Run: headless pygame with SDL's dummy video driver; simulated clock (each Clock.tick advances the game by its frame time, no real sleeping); random seed 0; keys injected as events and as key.get_pressed() state; no mouse input.
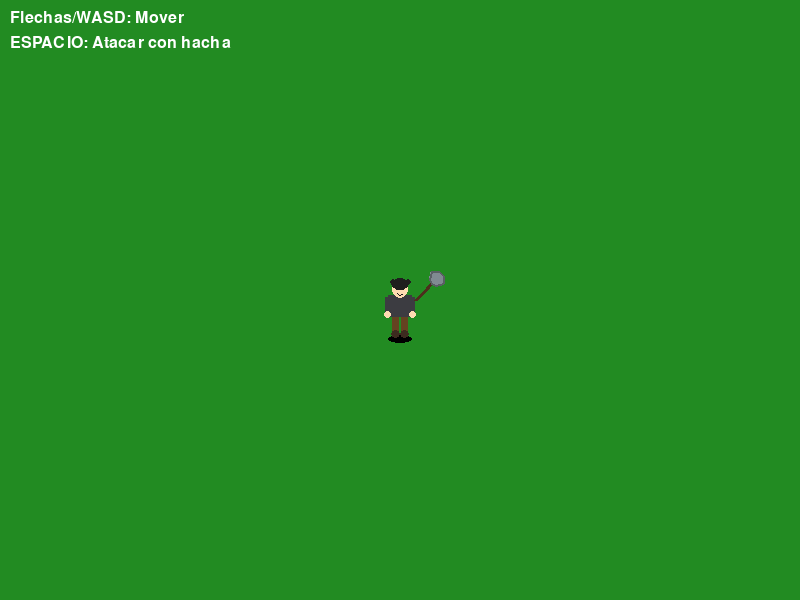
Frame 1 of 4 · flips 1–60 · no input
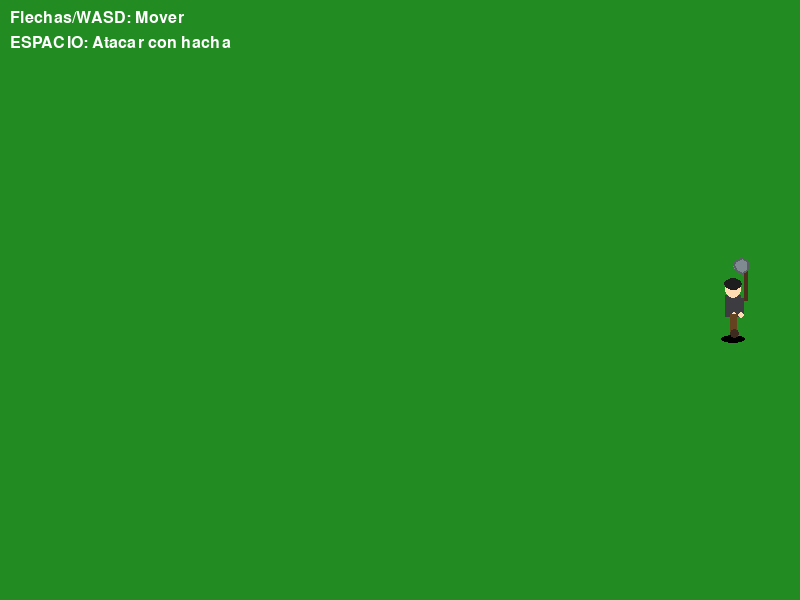
Frame 2 of 4 · flips 61–180 · tapped SPACE, RETURN · held RIGHT (→), D
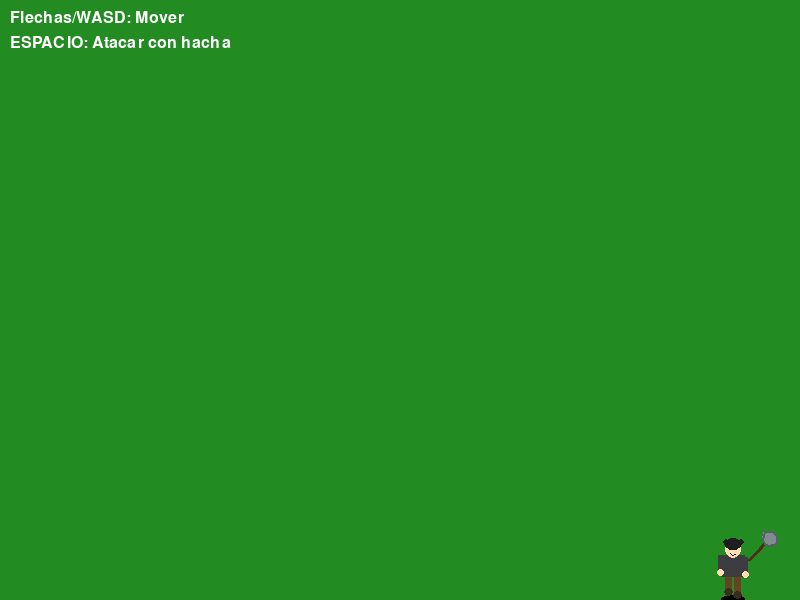
Frame 3 of 4 · flips 181–300 · held DOWN (↓), S
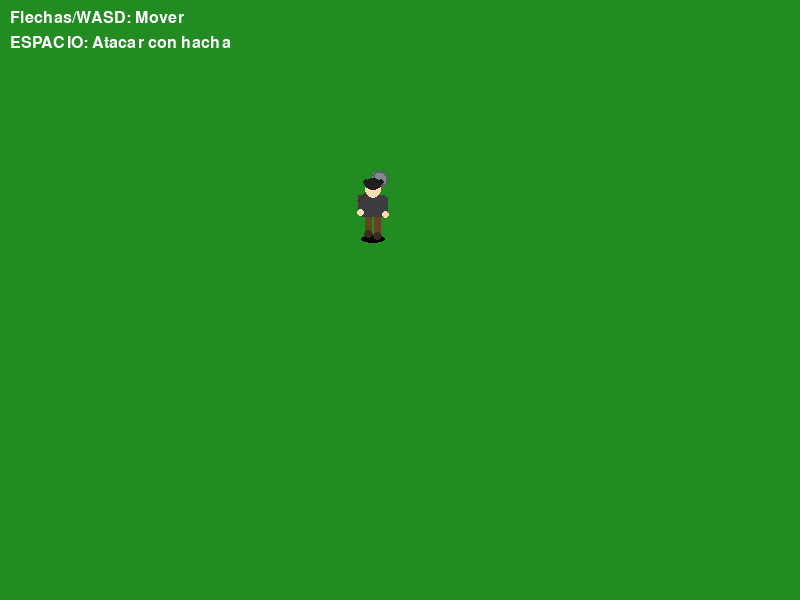
Frame 4 of 4 · flips 301–420 · held LEFT (←), A, UP (↑), W

The pygame program that drew these frames:

import pygame
import math

pygame.init()

# Configuración de pantalla
ANCHO, ALTO = 800, 600
pantalla = pygame.display.set_mode((ANCHO, ALTO))
pygame.display.set_caption("Personaje 2.5D con Hacha - Pygame")

# Colores
VERDE_PASTO = (34, 139, 34)
GRIS_OSCURO = (60, 60, 65)
MARRON = (101, 67, 33)
MARRON_BOTA = (61, 43, 31)
MARRON_MANGO = (76, 47, 28)
PIEL = (255, 220, 177)
NEGRO = (30, 30, 30)
GRIS_HACHA = (128, 138, 145)
GRIS_METAL_OSCURO = (90, 95, 100)

class Hacha:
    def __init__(self):
        self.angulo_ataque = 0
        self.atacando = False
        self.frame_ataque = 0
        
    def dibujar(self, surface, x, y, direccion, atacando=False, frame_ataque=0):
        """Dibuja el hacha en la mano del personaje"""
        
        # Calcular posición y ángulo del hacha según dirección
        if direccion == 'frente':
            if atacando:
                # Animación de ataque
                angulo = -45 + (frame_ataque * 15)
                hacha_x = x + 15
                hacha_y = y - 5 - frame_ataque * 2
            else:
                angulo = -45
                hacha_x = x + 15
                hacha_y = y
            self.dibujar_hacha_lado(surface, hacha_x, hacha_y, angulo, False)
            
        elif direccion == 'atras':
            if atacando:
                angulo = -45 + (frame_ataque * 15)
                hacha_x = x - 15
                hacha_y = y - 5 - frame_ataque * 2
            else:
                angulo = -45
                hacha_x = x - 15
                hacha_y = y
            self.dibujar_hacha_lado(surface, hacha_x, hacha_y, angulo, True)
            
        elif direccion == 'derecha':
            if atacando:
                angulo = -90 - (frame_ataque * 20)
                hacha_x = x + 12
                hacha_y = y - frame_ataque * 3
            else:
                angulo = -90
                hacha_x = x + 12
                hacha_y = y
            self.dibujar_hacha_horizontal(surface, hacha_x, hacha_y, angulo)
            
        elif direccion == 'izquierda':
            if atacando:
                angulo = 90 + (frame_ataque * 20)
                hacha_x = x - 12
                hacha_y = y - frame_ataque * 3
            else:
                angulo = 90
                hacha_x = x - 12
                hacha_y = y
            self.dibujar_hacha_horizontal(surface, hacha_x, hacha_y, angulo)
    
    def dibujar_hacha_lado(self, surface, x, y, angulo, flip):
        """Dibuja el hacha de lado"""
        # Mango
        largo_mango = 35
        x_fin = x + largo_mango * math.cos(math.radians(angulo))
        y_fin = y + largo_mango * math.sin(math.radians(angulo))
        pygame.draw.line(surface, MARRON_MANGO, (x, y), (x_fin, y_fin), 4)
        
        # Cabeza del hacha
        x_hacha = x_fin
        y_hacha = y_fin
        
        # Metal del hacha (forma de hacha)
        puntos = [
            (x_hacha - 3, y_hacha - 8),
            (x_hacha - 10, y_hacha - 4),
            (x_hacha - 12, y_hacha),
            (x_hacha - 10, y_hacha + 4),
            (x_hacha - 3, y_hacha + 8),
            (x_hacha + 2, y_hacha + 4),
            (x_hacha + 2, y_hacha - 4)
        ]
        
        # Rotar puntos según el ángulo
        puntos_rotados = []
        for px, py in puntos:
            # Trasladar al origen
            px_temp = px - x_hacha
            py_temp = py - y_hacha
            # Rotar
            angulo_rad = math.radians(angulo)
            px_rot = px_temp * math.cos(angulo_rad) - py_temp * math.sin(angulo_rad)
            py_rot = px_temp * math.sin(angulo_rad) + py_temp * math.cos(angulo_rad)
            # Trasladar de vuelta
            puntos_rotados.append((px_rot + x_hacha, py_rot + y_hacha))
        
        pygame.draw.polygon(surface, GRIS_HACHA, puntos_rotados)
        pygame.draw.polygon(surface, GRIS_METAL_OSCURO, puntos_rotados, 2)
    
    def dibujar_hacha_horizontal(self, surface, x, y, angulo):
        """Dibuja el hacha horizontal (vistas laterales)"""
        # Mango
        largo_mango = 35
        x_fin = x + largo_mango * math.cos(math.radians(angulo))
        y_fin = y + largo_mango * math.sin(math.radians(angulo))
        pygame.draw.line(surface, MARRON_MANGO, (x, y), (x_fin, y_fin), 4)
        
        # Cabeza del hacha
        x_hacha = x_fin
        y_hacha = y_fin
        
        puntos = [
            (x_hacha - 8, y_hacha - 3),
            (x_hacha - 4, y_hacha - 10),
            (x_hacha, y_hacha - 12),
            (x_hacha + 4, y_hacha - 10),
            (x_hacha + 8, y_hacha - 3),
            (x_hacha + 4, y_hacha + 2),
            (x_hacha - 4, y_hacha + 2)
        ]
        
        # Rotar puntos
        puntos_rotados = []
        for px, py in puntos:
            px_temp = px - x_hacha
            py_temp = py - y_hacha
            angulo_rad = math.radians(angulo)
            px_rot = px_temp * math.cos(angulo_rad) - py_temp * math.sin(angulo_rad)
            py_rot = px_temp * math.sin(angulo_rad) + py_temp * math.cos(angulo_rad)
            puntos_rotados.append((px_rot + x_hacha, py_rot + y_hacha))
        
        pygame.draw.polygon(surface, GRIS_HACHA, puntos_rotados)
        pygame.draw.polygon(surface, GRIS_METAL_OSCURO, puntos_rotados, 2)

class Personaje:
    def __init__(self, x, y):
        self.x = x
        self.y = y
        self.velocidad = 3
        self.direccion = 'frente'
        self.frame_animacion = 0
        self.contador_animacion = 0
        self.velocidad_animacion = 8
        self.caminando = False
        self.hacha = Hacha()
        self.atacando = False
        self.frame_ataque = 0
        self.duracion_ataque = 10
        
    def dibujar_atras(self, surface, offset_x=0):
        """Dibuja el personaje visto desde atrás"""
        x = self.x + offset_x
        y = self.y
        
        # Piernas
        if self.caminando:
            offset_pierna = math.sin(self.frame_animacion * 0.5) * 3
        else:
            offset_pierna = 0
            
        pygame.draw.rect(surface, MARRON, (x - 8, y + 15, 7, 18))
        pygame.draw.ellipse(surface, MARRON_BOTA, (x - 9, y + 30, 9, 8))
        
        pygame.draw.rect(surface, MARRON, (x + 1, y + 15 - offset_pierna, 7, 18))
        pygame.draw.ellipse(surface, MARRON_BOTA, (x, y + 30 - offset_pierna, 9, 8))
        
        # Torso
        pygame.draw.rect(surface, GRIS_OSCURO, (x - 12, y - 5, 24, 22))
        
        # Brazo izquierdo (sin hacha)
        brazo_offset = math.sin(self.frame_animacion * 0.5) * 2 if self.caminando else 0
        pygame.draw.rect(surface, GRIS_OSCURO, (x - 15, y - 3 + brazo_offset, 6, 16))
        pygame.draw.ellipse(surface, PIEL, (x - 16, y + 11 + brazo_offset, 7, 7))
        
        # Hacha (detrás del personaje)
        self.hacha.dibujar(surface, self.x, self.y, self.direccion, self.atacando, self.frame_ataque)
        
        # Brazo derecho (con hacha)
        pygame.draw.rect(surface, GRIS_OSCURO, (x + 9, y - 3, 6, 16))
        pygame.draw.ellipse(surface, PIEL, (x + 9, y + 11, 7, 7))
        
        # Cuello
        pygame.draw.rect(surface, PIEL, (x - 3, y - 8, 6, 5))
        
        # Cabeza
        pygame.draw.ellipse(surface, PIEL, (x - 8, y - 20, 16, 18))
        pygame.draw.ellipse(surface, NEGRO, (x - 9, y - 22, 18, 12))
        for i in range(4):
            pygame.draw.circle(surface, NEGRO, (x - 7 + i * 5, y - 18), 3)
    
    def dibujar_frente(self, surface, offset_x=0):
        """Dibuja el personaje visto de frente"""
        x = self.x + offset_x
        y = self.y
        
        # Piernas
        if self.caminando:
            offset_pierna = math.sin(self.frame_animacion * 0.5) * 3
        else:
            offset_pierna = 0
            
        pygame.draw.rect(surface, MARRON, (x - 8, y + 15 - offset_pierna, 7, 18))
        pygame.draw.ellipse(surface, MARRON_BOTA, (x - 9, y + 30 - offset_pierna, 9, 8))
        
        pygame.draw.rect(surface, MARRON, (x + 1, y + 15 + offset_pierna, 7, 18))
        pygame.draw.ellipse(surface, MARRON_BOTA, (x, y + 30 + offset_pierna, 9, 8))
        
        # Torso
        pygame.draw.rect(surface, GRIS_OSCURO, (x - 12, y - 5, 24, 22))
        
        # Brazo izquierdo
        brazo_offset = math.sin(self.frame_animacion * 0.5) * 2 if self.caminando else 0
        pygame.draw.rect(surface, GRIS_OSCURO, (x - 15, y - 3 - brazo_offset, 6, 16))
        pygame.draw.ellipse(surface, PIEL, (x - 16, y + 11 - brazo_offset, 7, 7))
        
        # Brazo derecho (con hacha)
        pygame.draw.rect(surface, GRIS_OSCURO, (x + 9, y - 3, 6, 16))
        pygame.draw.ellipse(surface, PIEL, (x + 9, y + 11, 7, 7))
        
        # Hacha
        self.hacha.dibujar(surface, self.x, self.y, self.direccion, self.atacando, self.frame_ataque)
        
        # Cuello
        pygame.draw.rect(surface, PIEL, (x - 3, y - 8, 6, 5))
        
        # Cabeza
        pygame.draw.ellipse(surface, PIEL, (x - 8, y - 20, 16, 18))
        pygame.draw.ellipse(surface, NEGRO, (x - 9, y - 22, 18, 12))
        for i in range(4):
            pygame.draw.circle(surface, NEGRO, (x - 7 + i * 5, y - 18), 3)
        
        # Cara
        pygame.draw.ellipse(surface, NEGRO, (x - 4, y - 13, 2, 3))
        pygame.draw.ellipse(surface, NEGRO, (x + 2, y - 13, 2, 3))
        pygame.draw.arc(surface, NEGRO, (x - 3, y - 8, 6, 4), 3.14, 6.28, 1)
    
    def dibujar_lado(self, surface, flip=False):
        """Dibuja el personaje de lado"""
        x = self.x
        y = self.y
        
        multiplicador = -1 if flip else 1
        
        # Piernas
        if self.caminando:
            offset_pierna = math.sin(self.frame_animacion * 0.5) * 4
        else:
            offset_pierna = 0
        
        pygame.draw.rect(surface, MARRON, (x - 3 * multiplicador, y + 15 - offset_pierna, 7, 18))
        pygame.draw.ellipse(surface, MARRON_BOTA, (x - 3 * multiplicador, y + 30 - offset_pierna, 9, 8))
        
        # Torso
        pygame.draw.rect(surface, GRIS_OSCURO, (x - 8 * multiplicador, y - 5, 16, 22))
        
        # Brazo trasero
        brazo_offset = math.sin(self.frame_animacion * 0.5) * 3 if self.caminando else 0
        pygame.draw.rect(surface, GRIS_OSCURO, (x - 2 * multiplicador, y - 2 - brazo_offset, 6, 16))
        pygame.draw.ellipse(surface, PIEL, (x - 2 * multiplicador, y + 12 - brazo_offset, 6, 6))
        
        # Pierna delantera
        pygame.draw.rect(surface, MARRON, (x - 3 * multiplicador, y + 15 + offset_pierna, 7, 18))
        pygame.draw.ellipse(surface, MARRON_BOTA, (x - 3 * multiplicador, y + 30 + offset_pierna, 9, 8))
        
        # Brazo delantero (con hacha)
        pygame.draw.rect(surface, GRIS_OSCURO, (x + 5 * multiplicador, y - 2, 6, 16))
        pygame.draw.ellipse(surface, PIEL, (x + 5 * multiplicador, y + 12, 6, 6))
        
        # Hacha
        self.hacha.dibujar(surface, self.x, self.y, self.direccion, self.atacando, self.frame_ataque)
        
        # Cuello
        pygame.draw.rect(surface, PIEL, (x - 2 * multiplicador, y - 8, 6, 5))
        
        # Cabeza
        pygame.draw.ellipse(surface, PIEL, (x - 8 * multiplicador, y - 20, 16, 18))
        pygame.draw.ellipse(surface, NEGRO, (x - 9 * multiplicador, y - 22, 18, 12))
        for i in range(3):
            pygame.draw.circle(surface, NEGRO, (x - 6 * multiplicador + i * 4 * multiplicador, y - 17), 3)
        
        # Cara de perfil
        pygame.draw.ellipse(surface, NEGRO, (x + 2 * multiplicador, y - 13, 2, 3))
        pygame.draw.arc(surface, NEGRO, (x + 3 * multiplicador, y - 8, 4, 3), 0, 3.14, 1)
    
    def dibujar(self, surface):
        """Dibuja el personaje según su dirección"""
        if self.direccion == 'frente':
            self.dibujar_frente(surface)
        elif self.direccion == 'atras':
            self.dibujar_atras(surface)
        elif self.direccion == 'izquierda':
            self.dibujar_lado(surface, flip=True)
        elif self.direccion == 'derecha':
            self.dibujar_lado(surface, flip=False)
    
    def atacar(self):
        """Inicia el ataque con el hacha"""
        if not self.atacando:
            self.atacando = True
            self.frame_ataque = 0
    
    def actualizar(self, teclas):
        """Actualiza la posición y animación del personaje"""
        # Actualizar ataque
        if self.atacando:
            self.frame_ataque += 1
            if self.frame_ataque >= self.duracion_ataque:
                self.atacando = False
                self.frame_ataque = 0
        
        self.caminando = False
        
        # No permitir movimiento durante ataque
        if not self.atacando:
            if teclas[pygame.K_LEFT] or teclas[pygame.K_a]:
                self.x -= self.velocidad
                self.direccion = 'izquierda'
                self.caminando = True
            if teclas[pygame.K_RIGHT] or teclas[pygame.K_d]:
                self.x += self.velocidad
                self.direccion = 'derecha'
                self.caminando = True
            if teclas[pygame.K_UP] or teclas[pygame.K_w]:
                self.y -= self.velocidad
                self.direccion = 'atras'
                self.caminando = True
            if teclas[pygame.K_DOWN] or teclas[pygame.K_s]:
                self.y += self.velocidad
                self.direccion = 'frente'
                self.caminando = True
        
        # Mantener dentro de la pantalla
        self.x = max(30, min(self.x, ANCHO - 30))
        self.y = max(30, min(self.y, ALTO - 40))
        
        # Actualizar animación
        if self.caminando:
            self.contador_animacion += 1
            if self.contador_animacion >= self.velocidad_animacion:
                self.contador_animacion = 0
                self.frame_animacion += 0.5

# Crear personaje
personaje = Personaje(ANCHO // 2, ALTO // 2)

# Fuente para instrucciones
fuente = pygame.font.Font(None, 24)

# Bucle principal
reloj = pygame.time.Clock()
corriendo = True

while corriendo:
    for evento in pygame.event.get():
        if evento.type == pygame.QUIT:
            corriendo = False
        elif evento.type == pygame.KEYDOWN:
            if evento.key == pygame.K_SPACE:
                personaje.atacar()
    
    # Obtener teclas presionadas
    teclas = pygame.key.get_pressed()
    
    # Actualizar personaje
    personaje.actualizar(teclas)
    
    # Dibujar
    pantalla.fill(VERDE_PASTO)
    
    # Dibujar sombra
    pygame.draw.ellipse(pantalla, (0, 0, 0, 50), 
                       (personaje.x - 12, personaje.y + 35, 24, 8))
    
    # Dibujar personaje
    personaje.dibujar(pantalla)
    
    # Instrucciones
    texto1 = fuente.render("Flechas/WASD: Mover", True, (255, 255, 255))
    texto2 = fuente.render("ESPACIO: Atacar con hacha", True, (255, 255, 255))
    pantalla.blit(texto1, (10, 10))
    pantalla.blit(texto2, (10, 35))
    
    pygame.display.flip()
    reloj.tick(60)

pygame.quit()
